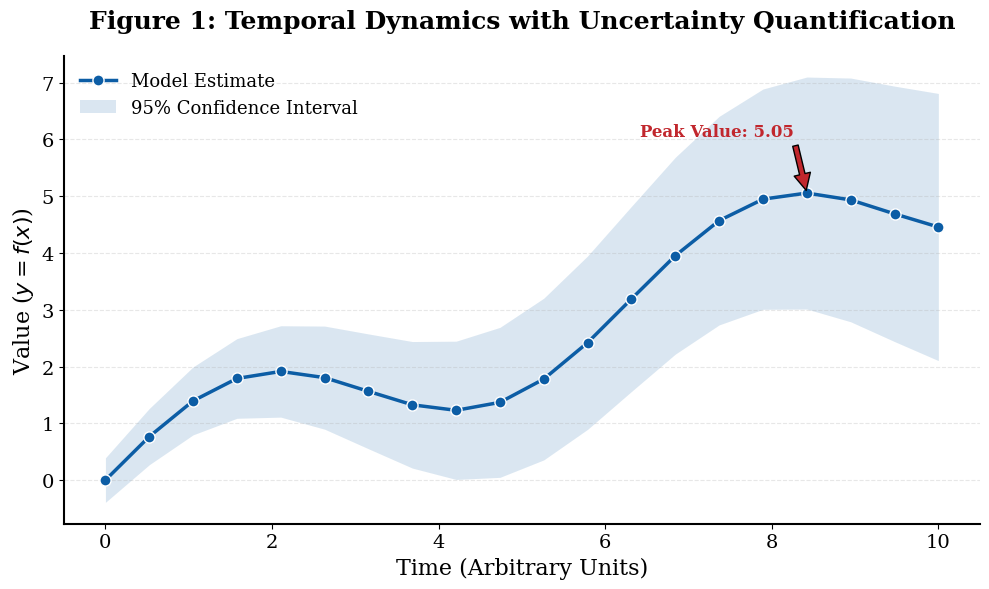
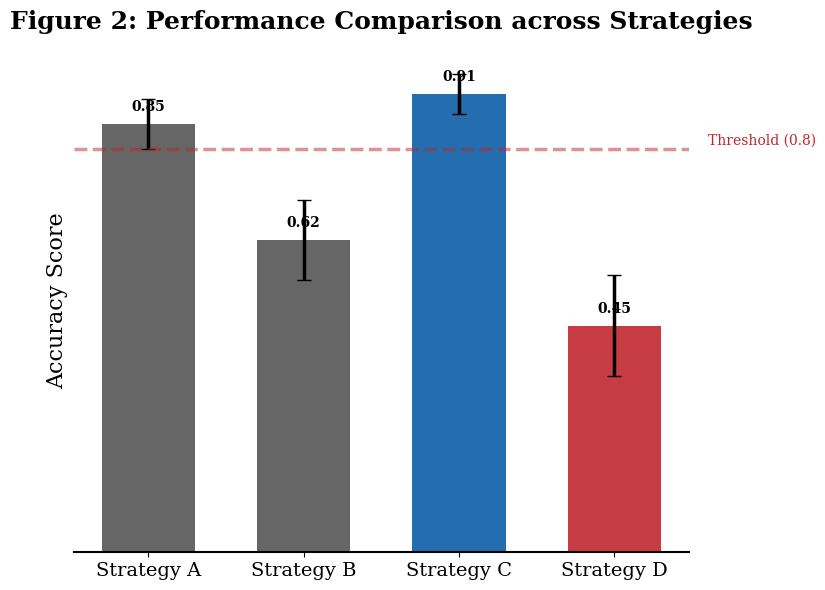
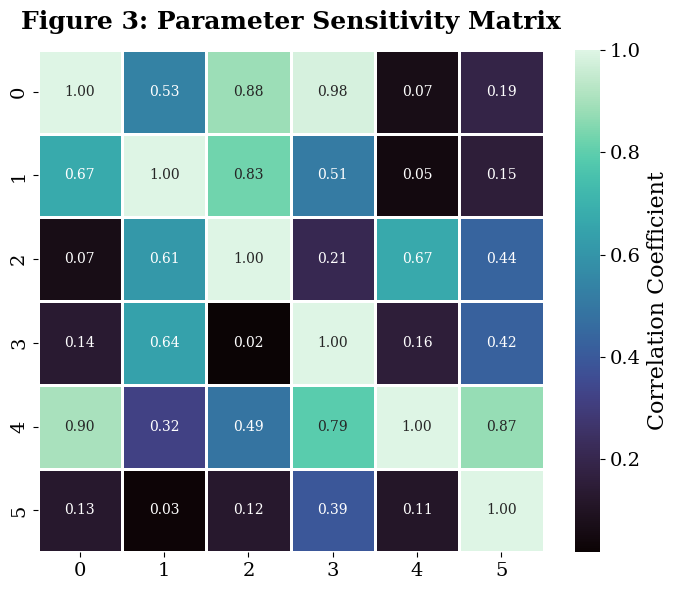

These charts were generated, in order, by the following Python code:
import matplotlib.pyplot as plt
import seaborn as sns
import numpy as np
import pandas as pd

# ==========================================
# 1. 严谨学术风全局配置 (Copy This!)
# ==========================================
def set_pub_style():
    """
    配置 Matplotlib 为顶级期刊风格 (Nature/Science)
    """
    # 字体设置：优先使用 Times New Roman
    plt.rcParams['font.family'] = 'serif'
    plt.rcParams['font.serif'] = ['Times New Roman', 'DejaVu Serif']

    # 字体大小：确保插入 Word 后依然清晰
    base_size = 14
    plt.rcParams['axes.labelsize'] = base_size + 2  # 轴标签略大
    plt.rcParams['axes.titlesize'] = base_size + 4  # 标题更大
    plt.rcParams['xtick.labelsize'] = base_size
    plt.rcParams['ytick.labelsize'] = base_size
    plt.rcParams['legend.fontsize'] = base_size - 1

    # 线条与布局
    plt.rcParams['axes.linewidth'] = 1.5      # 坐标轴线变粗
    plt.rcParams['grid.alpha'] = 0.3          # 网格极淡
    plt.rcParams['grid.linestyle'] = '--'     # 网格虚线
    plt.rcParams['lines.linewidth'] = 2.5     # 数据线变粗
    plt.rcParams['lines.markersize'] = 8      # 数据点变大

    # 配色方案 (Colorblind Friendly & Professional)
    # 蓝色：主数据 / 稳定
    # 红色：强调 / 异常 / 淘汰
    # 灰色：背景 / 对照
    # 黄色/紫色：辅助类别
    return ["#0C5DA5", "#C1272D", "#FFBF00", "#555555"]

# 应用配置
COLORS = set_pub_style()
COLOR_MAIN = COLORS[0]  # 深蓝
COLOR_ALERT = COLORS[1] # 砖红
COLOR_GRAY = COLORS[3]  # 深灰

# ==========================================
# 2. 示例：带误差带的时间序列图 (严谨+美观)
# 场景：展示模型预测结果及不确定性
# ==========================================
def plot_example_trajectory():
    # 生成模拟数据
    x = np.linspace(0, 10, 20)
    y_mean = np.sin(x) + x/2
    y_std = 0.2 + 0.1 * x  # 误差随时间变大（体现严谨性）

    plt.figure(figsize=(10, 6))

    # 1. 画主线 (Line)
    plt.plot(x, y_mean, color=COLOR_MAIN, label='Model Estimate', marker='o', markeredgecolor='white')

    # 2. 画置信区间 (Confidence Interval) -> 体现严谨性
    # 颜色使用主色的浅色版本，alpha=0.2
    plt.fill_between(x, y_mean - 1.96*y_std, y_mean + 1.96*y_std,
                     color=COLOR_MAIN, alpha=0.15, linewidth=0, label='95% Confidence Interval')

    # 3. 标注关键点 (Annotation) -> 体现分析深度
    max_idx = np.argmax(y_mean)
    plt.annotate(f'Peak Value: {y_mean[max_idx]:.2f}',
                 xy=(x[max_idx], y_mean[max_idx]),
                 xytext=(x[max_idx]-2, y_mean[max_idx]+1),
                 arrowprops=dict(facecolor=COLOR_ALERT, shrink=0.05),
                 fontsize=12, fontweight='bold', color=COLOR_ALERT)

    # 4. 装饰 (Decorations)
    plt.title("Figure 1: Temporal Dynamics with Uncertainty Quantification", fontweight='bold', pad=20)
    plt.xlabel("Time (Arbitrary Units)")
    plt.ylabel("Value ($y = f(x)$)")

    # 去掉上方和右方的边框 (Despine) -> 现代审美关键
    sns.despine()
    plt.grid(axis='y') # 只保留水平网格

    plt.legend(frameon=False, loc='upper left') # 图例无框
    plt.tight_layout()
    plt.savefig('academic_line_plot.png', dpi=300)
    print("✅ Generated: academic_line_plot.png")

# ==========================================
# 3. 示例：对比分析柱状图 (带统计意义)
# 场景：展示不同策略/组别的效果差异
# ==========================================
def plot_example_comparison():
    categories = ['Strategy A', 'Strategy B', 'Strategy C', 'Strategy D']
    means = [0.85, 0.62, 0.91, 0.45]
    errors = [0.05, 0.08, 0.04, 0.10] # 误差棒

    plt.figure(figsize=(8, 6))

    # 定义颜色：根据数值高低自动变色，或者重点突出某一项
    # 这里突出 Strategy C (最高分)
    bar_colors = [COLOR_GRAY, COLOR_GRAY, COLOR_MAIN, COLOR_ALERT]

    # 画柱状图，必须带 yerr (误差棒) -> 严谨性
    bars = plt.bar(categories, means, yerr=errors,
                   color=bar_colors, capsize=5, alpha=0.9, width=0.6)

    # 添加数值标签
    for bar in bars:
        height = bar.get_height()
        plt.text(bar.get_x() + bar.get_width()/2., height + 0.02,
                 f'{height:.2f}', ha='center', va='bottom', fontweight='bold')

    plt.title("Figure 2: Performance Comparison across Strategies", fontweight='bold', pad=15)
    plt.ylabel("Accuracy Score")

    # 标注阈值线
    plt.axhline(y=0.8, color=COLOR_ALERT, linestyle='--', alpha=0.5)
    plt.text(3.6, 0.81, "Threshold (0.8)", color=COLOR_ALERT, fontsize=10)

    sns.despine(left=True) # 去掉左边框，只保留底部
    plt.grid(axis='y', linestyle='--', alpha=0.3)
    plt.yticks([]) # 去掉Y轴刻度，因为已经标了数字

    plt.tight_layout()
    plt.savefig('academic_bar_plot.png', dpi=300)
    print("✅ Generated: academic_bar_plot.png")

# ==========================================
# 4. 示例：相关性热力图 (极简风)
# 场景：展示变量间的关系
# ==========================================
def plot_example_heatmap():
    data = np.random.rand(6, 6)
    # 制造一些相关性结构
    for i in range(6): data[i,i] = 1.0

    plt.figure(figsize=(7, 6))

    # 使用冷暖色调：RdBu_r (红=正相关，蓝=负相关) 或 Viridis/Mako
    # square=True 保证格子是正方形
    sns.heatmap(data, cmap="mako", annot=True, fmt=".2f",
                linewidths=1, linecolor='white', # 格子之间留白
                cbar_kws={'label': 'Correlation Coefficient'})

    plt.title("Figure 3: Parameter Sensitivity Matrix", fontweight='bold', pad=15)
    plt.tight_layout()
    plt.savefig('academic_heatmap.png', dpi=300)
    print("✅ Generated: academic_heatmap.png")

if __name__ == "__main__":
    plot_example_trajectory()
    plot_example_comparison()
    plot_example_heatmap()
